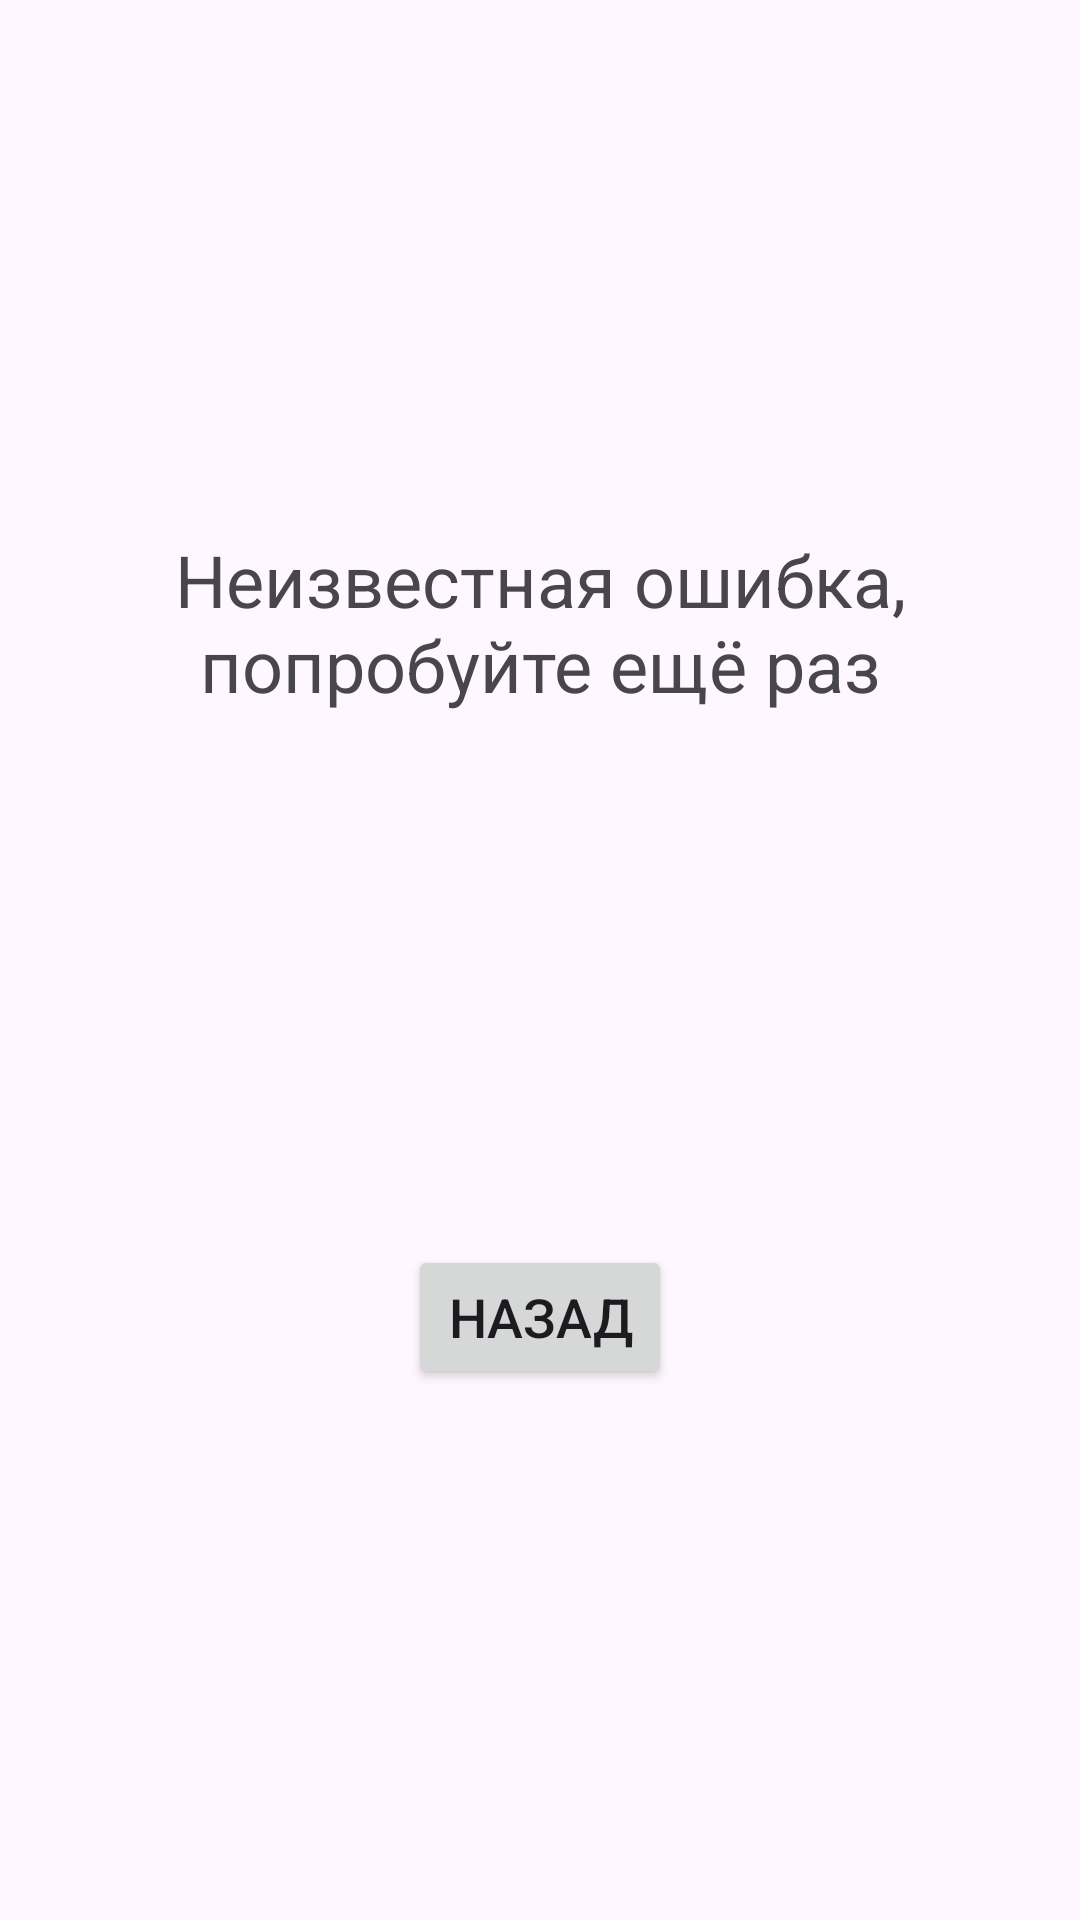

Produce the Android XML layout that renders to this screen, including the resource entries it uses.
<!-- AndroidManifest.xml: application theme Theme.Library -->
<!-- res/layout/error_detail_fragment.xml -->
<?xml version="1.0" encoding="utf-8"?>
<androidx.constraintlayout.widget.ConstraintLayout xmlns:android="http://schemas.android.com/apk/res/android"
    android:layout_width="match_parent"
    android:layout_height="match_parent"
    android:background="@color/transparent"
    xmlns:app="http://schemas.android.com/apk/res-auto">

    <TextView
        android:id="@+id/errorText"
        android:text="@string/detailFragmentErrorText"
        android:textAlignment="center"
        android:textSize="24sp"
        android:layout_width="wrap_content"
        android:layout_height="wrap_content"
        app:layout_constraintTop_toTopOf="parent"
        app:layout_constraintStart_toStartOf="parent"
        app:layout_constraintEnd_toEndOf="parent"
        app:layout_constraintBottom_toTopOf="@id/errorButton"/>

    <Button
        android:id="@+id/errorButton"
        android:layout_width="wrap_content"
        android:layout_height="wrap_content"
        android:textSize="18sp"
        android:text="@string/saveButtonShowType"
        app:layout_constraintStart_toStartOf="parent"
        app:layout_constraintEnd_toEndOf="parent"
        app:layout_constraintTop_toBottomOf="@id/errorText"
        app:layout_constraintBottom_toBottomOf="parent"/>


</androidx.constraintlayout.widget.ConstraintLayout>
<!-- resources referenced by this layout -->
<resources>
  <color name="transparent">#00FFFFFF</color>
  <string name="detailFragmentErrorText">Неизвестная ошибка, попробуйте ещё раз</string>
  <string name="saveButtonShowType">Назад</string>
  <style name="Theme.Library" parent="Base.Theme.Library" />
  <style name="Base.Theme.Library" parent="Theme.Material3.DayNight.NoActionBar">
          
          
          <item name="itemFillColor">@color/black</item>
      </style>
  <color name="black">#FF000000</color>
</resources>
